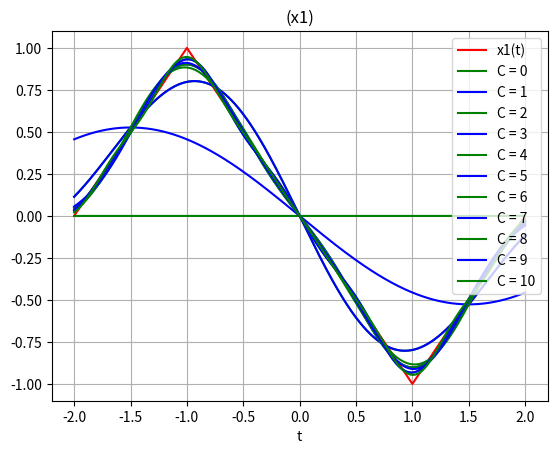
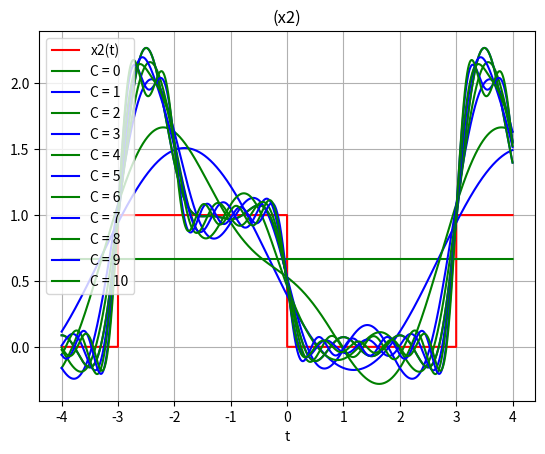

Generate these figures, in order, with matplotlib:
import matplotlib.pyplot as plt
import numpy as np

#time
step = 0.001
t1 = np.arange(-2, 2, step)
t2 = np.arange(-4, 4, step)

#integrate
def integ(x, start, end):
    return np.sum(x) * step

#a(k)
def a(sig, k, T0, t):
    w0 = 2*np.pi/T0
    x = sig * np.cos(k*w0*t)
    return (2/T0) * integ(x, -T0/2, T0/2)

#b(k)
def b(sig, k, T0, t):
    w0 = 2*np.pi/T0
    x = sig * np.sin(k*w0*t)
    return (2/T0) * integ(x, -T0/2, T0/2)

#Fourier Series
def fs(sig, c, T0, t):
    w0 = 2*np.pi/T0
    y = np.zeros((len(t), ))
    y += a(sig, 0, T0, t)/2
    for k in range(1, c + 1):
        y += a(sig, k, T0, t)* np.cos(k*w0*t) + b(sig, k, T0, t) * np.sin(k*w0*t)
    return y

#sig1
def linear_draw(a, b, x):
    return a * x + b;

x1 = [linear_draw(1, 2, x) for x in np.arange(-2, -1, step)]
x1 += [linear_draw(-1, 0, x) for x in np.arange(-1, 1, step)]
x1 += [linear_draw(1, -2, x) for x in np.arange(1, 2, step)]


fig, s1 = plt.subplots()
s1.plot(t1, x1, 'r', label="x1(t)")
for c in range(0, 11):
    if(c % 2 ==0):
        color = 'g'
    else:
        color = 'b'
    s1.plot(t1, fs(x1, c, 6, t1), color, label = f'C = {c}')
s1.set(xlabel = 't', title = '(x1)')
s1.legend()
s1.grid()

# #sig2
x2 = [0 for x in np.arange(-4, -3, step)]
x2 += [1 for x in np.arange(-3, 0, step)]
x2 += [0 for x in np.arange(0, 3, step)]
x2 += [1 for x in np.arange(3, 4, step)]

fig, s2 = plt.subplots()
s2.plot(t2, x2, 'r', label="x2(t)")
for c in range(0, 11):
    if(c % 2 ==0):
        color = 'g'
    else:
        color = 'b'
    s2.plot(t2, fs(x2, c, 6, t2), color, label = f'C = {c}')
s2.set(xlabel = 't', title = '(x2)')
s2.legend()
s2.grid()

plt.show()
